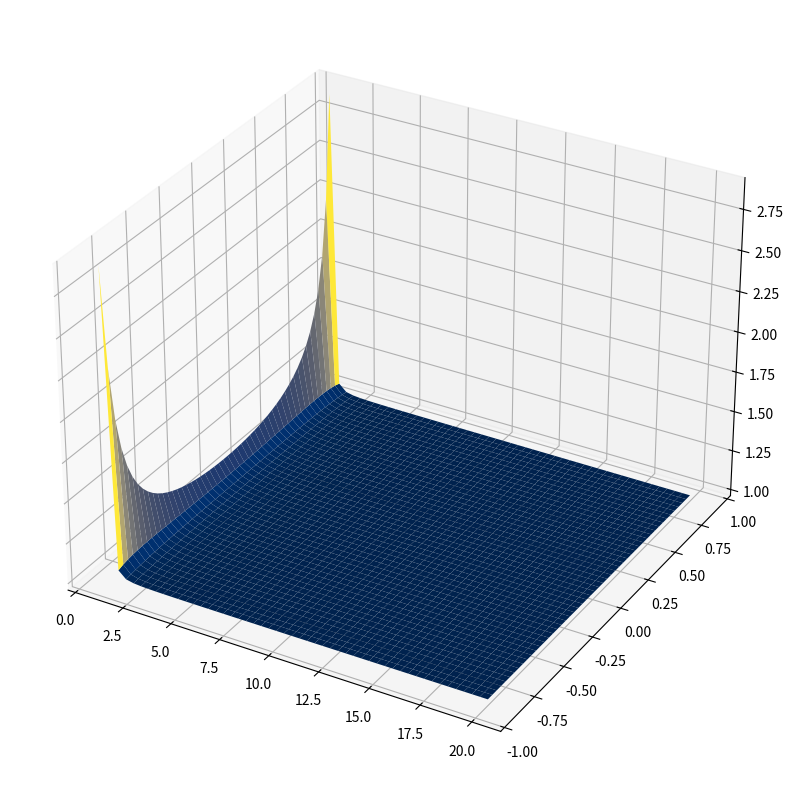

Source code (Python):
import numpy as np
import matplotlib.pyplot as plt
from mpl_toolkits.mplot3d import Axes3D

#Análise das matrizes A e B

x = np.linspace(1,20,50)
y = np.linspace(-0.9,0.9,50)
alpha = 0.2

def fg(x,y,alpha):
    a = (x**2)-(y**2) + (alpha**2)*(x**2-1)
    b = 4*(alpha**2)*(x**2)*(1-(y**2))
    c = 4*(alpha**2)*(y**2)*((x**2)-1)
    d = (x**2)-(y**2) + (alpha**2)*((x**2)-1)**2
    e = (1+(alpha**2))*((x**2)-(y**2))
 
    function_f = ((a**2)+b)/(d**2-c)
    function_g = ((a**2)+b)**2/(e**4)

    return function_f,function_g

fig = plt.figure(figsize = (10,10))
ax = plt.axes(projection='3d')

X, Y = np.meshgrid(x, y)
Z,H = fg(X,Y,alpha)
surf = ax.plot_surface(X, Y, H, cmap = plt.cm.cividis)
plt.show()
